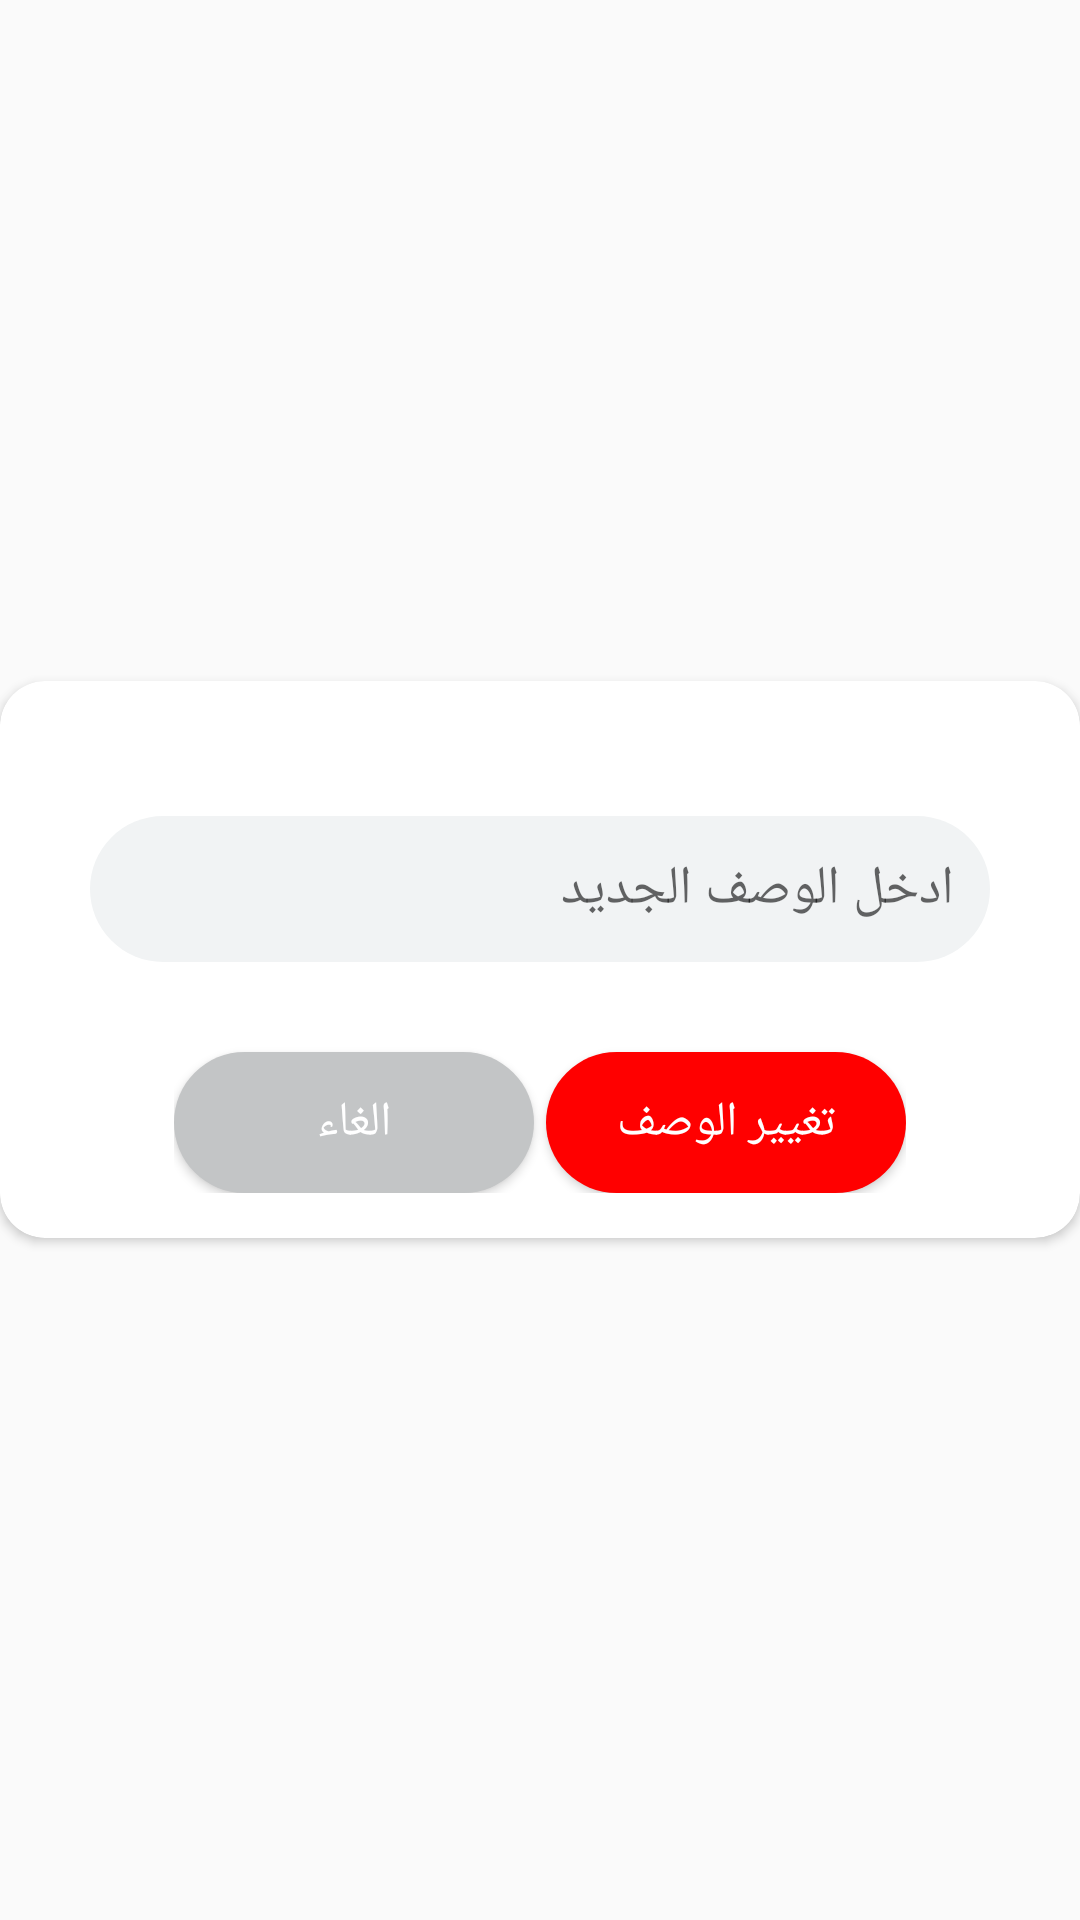

The Android layout XML behind this screen, and the referenced resources:
<!-- AndroidManifest.xml: application theme AppTheme -->
<!-- res/layout/change_product_description_dialog.xml -->
<?xml version="1.0" encoding="utf-8"?>
<RelativeLayout xmlns:android="http://schemas.android.com/apk/res/android"
    xmlns:app="http://schemas.android.com/apk/res-auto"
    android:layout_width="match_parent"
    android:layout_height="match_parent"
    android:layout_marginStart="5dp"
    android:layout_marginLeft="5dp"
    android:layout_marginEnd="5dp"
    android:layout_marginRight="5dp"
    android:gravity="center">

    <ImageView
        android:id="@+id/imgCloseChangeDescriptionDialog"
        android:layout_width="wrap_content"
        android:layout_height="wrap_content"
        android:layout_alignParentEnd="true"
        android:layout_alignParentRight="true"
        android:layout_marginStart="7dp"
        android:layout_marginLeft="7dp"
        android:layout_marginTop="7dp"
        android:layout_marginEnd="7dp"
        android:layout_marginRight="7dp"
        android:elevation="5dp"
        android:src="@drawable/ic_close_black_24dp" />

    <androidx.cardview.widget.CardView
        android:layout_width="match_parent"
        android:layout_height="wrap_content"
        android:layout_alignParentStart="true"
        android:layout_alignParentLeft="true"
        android:layout_alignParentTop="true"
        android:background="@color/colorPrimary"
        app:cardCornerRadius="15dp">

        <LinearLayout
            android:layout_width="match_parent"
            android:layout_height="wrap_content"
            android:layout_marginTop="25dp"
            android:layout_marginBottom="15dp"
            android:orientation="vertical"
            android:paddingStart="20dp"
            android:paddingLeft="20dp"
            android:paddingTop="5dp"
            android:paddingEnd="20dp"
            android:paddingRight="20dp">


            <EditText
                android:id="@+id/newDescriptionEditText"
                android:layout_width="300dp"
                android:layout_height="wrap_content"
                android:layout_gravity="center"
                android:layout_marginTop="15dp"
                android:background="@drawable/edittext_style"
                android:hint="ادخل الوصف الجديد"
                android:inputType="textPersonName" />

            <LinearLayout
                android:layout_width="wrap_content"
                android:layout_height="wrap_content"
                android:layout_gravity="center_horizontal"
                android:layoutDirection="rtl"
                android:orientation="horizontal">

                <Button
                    android:id="@+id/buttonChangeDescriptionDialog"
                    android:layout_width="120dp"
                    android:layout_height="47dp"
                    android:layout_marginTop="30dp"
                    android:layout_marginEnd="4dp"
                    android:background="@drawable/btn_style"
                    android:clickable="true"
                    android:text="تغيير الوصف"
                    android:textAllCaps="false"
                    android:textColor="#ffffff"
                    android:textSize="16sp" />

                <Button
                    android:id="@+id/buttonCancelDescriptionDialog"
                    android:layout_width="120dp"
                    android:layout_height="47dp"
                    android:layout_marginTop="30dp"
                    android:background="@drawable/btn_style_grey"
                    android:clickable="true"
                    android:text="@string/cancel"
                    android:textAllCaps="false"
                    android:textColor="#ffffff"
                    android:textSize="16sp" />

            </LinearLayout>


        </LinearLayout>

    </androidx.cardview.widget.CardView>

</RelativeLayout>
<!-- resources referenced by this layout -->
<resources>
  <color name="colorPrimary">#FF0000</color>
  <!-- drawable btn_style (drawable) -->
  <?xml version="1.0" encoding="utf-8"?>
  <selector xmlns:android="http://schemas.android.com/apk/res/android">
      <item android:id="@android:id/background">
          <shape android:shape="rectangle">
              <solid android:color="#FF0000" />
              <corners android:radius="36dp" />
          </shape>
      </item>
  </selector>
  <!-- drawable btn_style_grey (drawable) -->
  <?xml version="1.0" encoding="utf-8"?>
  <shape xmlns:android="http://schemas.android.com/apk/res/android">
  
      <solid android:color="#C3C5C6" />
      <corners android:radius="36dp" />
  
  </shape>
  <!-- drawable edittext_style (drawable) -->
  <?xml version="1.0" encoding="utf-8"?>
  <shape xmlns:android="http://schemas.android.com/apk/res/android">
  
  <solid android:color="#F1F3F4" />
  <corners android:radius="32dp" />
  <padding android:bottom="12dp"
      android:left="12dp"
      android:right="12dp"
      android:top="12dp" />
  
  </shape>
  <string name="cancel">الغاء</string>
  <style name="AppTheme" parent="Theme.AppCompat.Light.DarkActionBar">
          
          <item name="colorPrimary">@color/colorPrimary</item>
          <item name="colorPrimaryDark">@color/colorPrimaryDark</item>
          <item name="colorAccent">@color/colorAccent</item>
      </style>
  <color name="colorPrimaryDark">#c20000</color>
  <color name="colorAccent">#ff5a36</color>
</resources>
